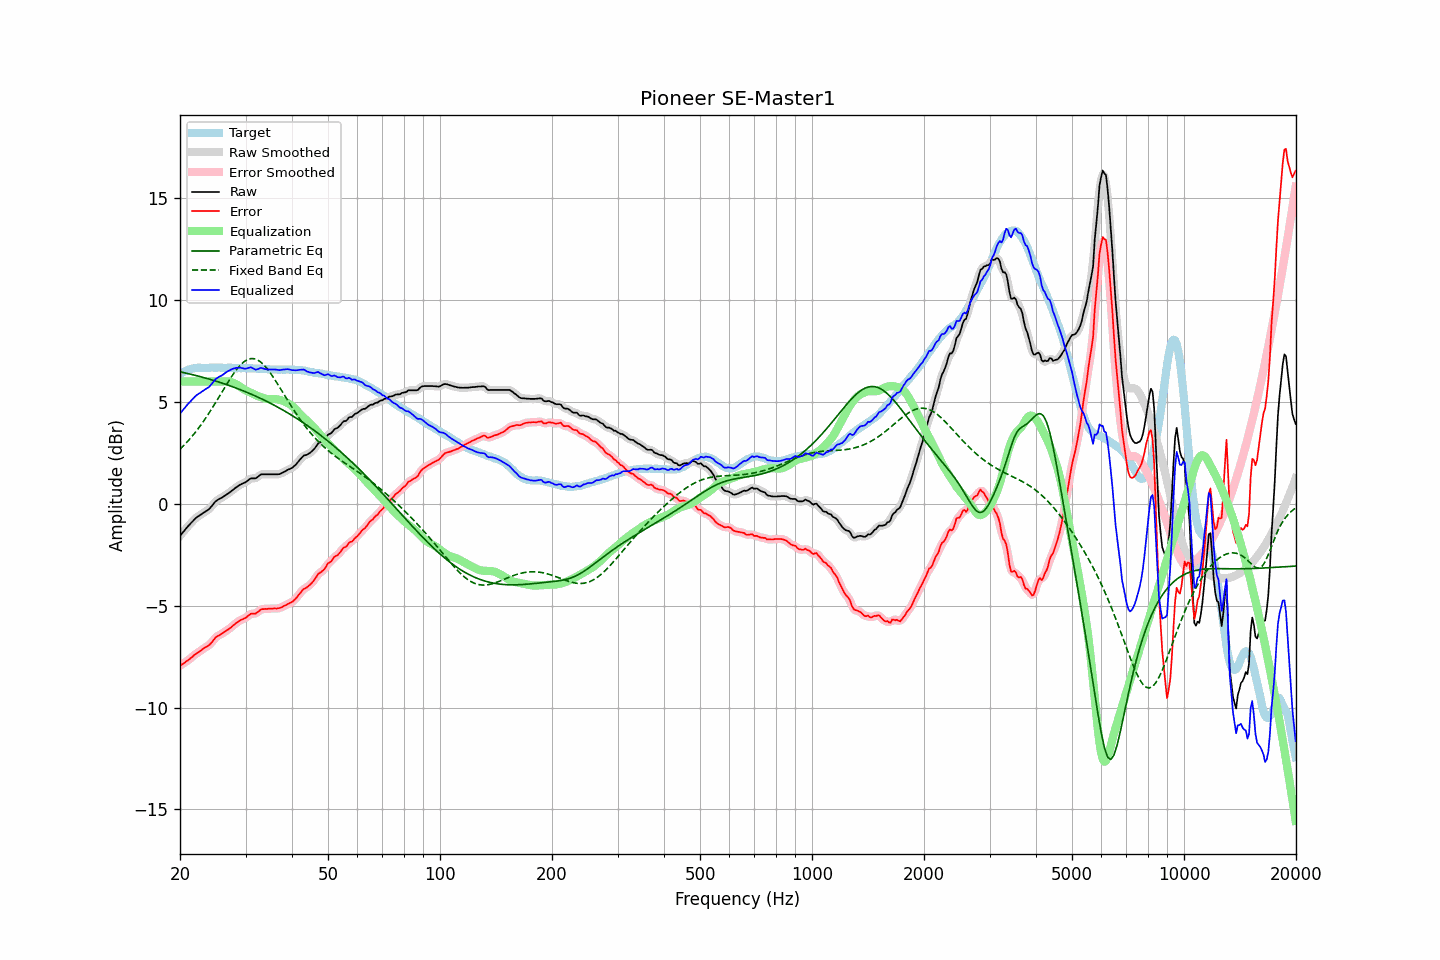

The data file committed next to this chart (first rows):
frequency, raw, error, smoothed, error_smoothed, equalization, parametric_eq, fixed_band_eq, equalized_raw, equalized_smoothed, target
20.00, -1.57, -7.94, -1.58, -7.94, 6.00, 6.48, 2.68, 4.43, 4.42, 6.36
20.20, -1.48, -7.90, -1.48, -7.89, 6.00, 6.46, 2.75, 4.52, 4.52, 6.41
20.40, -1.38, -7.84, -1.38, -7.84, 6.00, 6.44, 2.83, 4.62, 4.62, 6.46
20.61, -1.29, -7.79, -1.29, -7.79, 6.00, 6.42, 2.91, 4.71, 4.71, 6.49
20.81, -1.19, -7.73, -1.20, -7.74, 6.00, 6.41, 3.00, 4.81, 4.80, 6.54
21.02, -1.10, -7.68, -1.10, -7.68, 6.00, 6.39, 3.08, 4.90, 4.90, 6.58
21.23, -1.02, -7.62, -1.02, -7.62, 6.00, 6.37, 3.17, 4.98, 4.98, 6.60
21.44, -0.93, -7.55, -0.93, -7.55, 6.00, 6.35, 3.27, 5.07, 5.07, 6.62
21.66, -0.85, -7.49, -0.85, -7.48, 6.00, 6.33, 3.36, 5.15, 5.15, 6.64
21.87, -0.76, -7.41, -0.77, -7.42, 6.00, 6.31, 3.46, 5.24, 5.23, 6.65
22.09, -0.69, -7.36, -0.69, -7.36, 6.00, 6.29, 3.55, 5.31, 5.31, 6.67
22.31, -0.63, -7.31, -0.63, -7.31, 6.00, 6.27, 3.66, 5.37, 5.37, 6.68
22.54, -0.58, -7.26, -0.58, -7.26, 6.00, 6.25, 3.76, 5.42, 5.42, 6.68
22.76, -0.53, -7.21, -0.53, -7.20, 6.00, 6.23, 3.87, 5.47, 5.47, 6.68
22.99, -0.47, -7.14, -0.48, -7.14, 6.00, 6.21, 3.98, 5.53, 5.52, 6.67
23.22, -0.42, -7.09, -0.42, -7.09, 6.00, 6.19, 4.09, 5.58, 5.58, 6.66
23.45, -0.37, -7.04, -0.38, -7.04, 6.00, 6.17, 4.21, 5.63, 5.62, 6.66
23.69, -0.32, -7.00, -0.32, -6.99, 6.00, 6.14, 4.33, 5.68, 5.68, 6.67
23.92, -0.27, -6.94, -0.26, -6.94, 6.00, 6.12, 4.45, 5.73, 5.74, 6.67
24.16, -0.18, -6.86, -0.18, -6.87, 6.00, 6.10, 4.57, 5.82, 5.82, 6.68
24.40, -0.09, -6.78, -0.09, -6.77, 6.00, 6.08, 4.69, 5.91, 5.91, 6.69
24.65, 0.01, -6.67, 0.01, -6.67, 6.00, 6.05, 4.82, 6.01, 6.01, 6.68
24.89, 0.11, -6.57, 0.10, -6.58, 6.00, 6.03, 4.95, 6.11, 6.10, 6.68
25.14, 0.17, -6.51, 0.17, -6.51, 6.00, 6.00, 5.08, 6.17, 6.17, 6.68
25.39, 0.22, -6.47, 0.22, -6.46, 6.00, 5.98, 5.21, 6.22, 6.22, 6.69
25.65, 0.26, -6.43, 0.26, -6.42, 6.00, 5.95, 5.34, 6.26, 6.26, 6.69
25.91, 0.30, -6.38, 0.30, -6.38, 6.00, 5.93, 5.47, 6.30, 6.30, 6.68
26.16, 0.35, -6.33, 0.35, -6.32, 6.01, 5.90, 5.60, 6.36, 6.36, 6.67
26.43, 0.41, -6.27, 0.40, -6.27, 6.01, 5.87, 5.73, 6.42, 6.41, 6.67
26.69, 0.46, -6.21, 0.46, -6.22, 6.01, 5.85, 5.86, 6.47, 6.47, 6.67
26.96, 0.51, -6.17, 0.51, -6.17, 6.01, 5.82, 5.99, 6.51, 6.52, 6.68
27.23, 0.57, -6.11, 0.57, -6.11, 5.99, 5.79, 6.11, 6.56, 6.56, 6.68
27.50, 0.63, -6.05, 0.63, -6.05, 5.97, 5.76, 6.23, 6.60, 6.60, 6.68
27.77, 0.69, -5.98, 0.69, -5.98, 5.94, 5.74, 6.35, 6.63, 6.63, 6.67
28.05, 0.75, -5.92, 0.75, -5.91, 5.90, 5.71, 6.46, 6.65, 6.65, 6.66
28.33, 0.81, -5.85, 0.81, -5.85, 5.86, 5.68, 6.57, 6.67, 6.67, 6.65
28.62, 0.86, -5.79, 0.86, -5.79, 5.82, 5.65, 6.67, 6.67, 6.68, 6.65
28.90, 0.92, -5.74, 0.91, -5.74, 5.77, 5.62, 6.76, 6.68, 6.68, 6.66
29.19, 0.96, -5.69, 0.96, -5.70, 5.71, 5.59, 6.84, 6.67, 6.67, 6.65
29.48, 1.00, -5.67, 0.99, -5.66, 5.66, 5.55, 6.92, 6.65, 6.65, 6.67
29.78, 1.03, -5.63, 1.03, -5.63, 5.61, 5.52, 6.98, 6.63, 6.63, 6.65
30.08, 1.07, -5.60, 1.07, -5.59, 5.56, 5.49, 7.03, 6.63, 6.64, 6.66
30.38, 1.13, -5.52, 1.13, -5.52, 5.52, 5.46, 7.08, 6.65, 6.66, 6.65
30.68, 1.19, -5.46, 1.19, -5.46, 5.49, 5.42, 7.10, 6.68, 6.68, 6.65
30.99, 1.25, -5.40, 1.23, -5.42, 5.45, 5.39, 7.12, 6.70, 6.68, 6.65
31.30, 1.25, -5.40, 1.25, -5.40, 5.41, 5.36, 7.13, 6.66, 6.66, 6.64
31.61, 1.25, -5.39, 1.25, -5.39, 5.37, 5.32, 7.12, 6.62, 6.62, 6.64
31.93, 1.25, -5.39, 1.26, -5.38, 5.33, 5.28, 7.10, 6.58, 6.60, 6.64
32.24, 1.30, -5.33, 1.30, -5.33, 5.30, 5.25, 7.07, 6.60, 6.60, 6.63
32.57, 1.36, -5.28, 1.36, -5.27, 5.27, 5.21, 7.02, 6.63, 6.63, 6.64
32.89, 1.43, -5.20, 1.41, -5.22, 5.24, 5.18, 6.97, 6.67, 6.65, 6.63
33.22, 1.45, -5.17, 1.44, -5.18, 5.21, 5.14, 6.90, 6.66, 6.65, 6.62
33.55, 1.45, -5.17, 1.45, -5.16, 5.18, 5.10, 6.83, 6.63, 6.64, 6.62
33.89, 1.45, -5.16, 1.45, -5.16, 5.16, 5.06, 6.74, 6.61, 6.61, 6.60
34.23, 1.45, -5.16, 1.45, -5.16, 5.15, 5.02, 6.65, 6.60, 6.60, 6.61
34.57, 1.45, -5.15, 1.45, -5.15, 5.14, 4.98, 6.55, 6.59, 6.59, 6.60
34.92, 1.45, -5.15, 1.45, -5.15, 5.14, 4.94, 6.44, 6.59, 6.59, 6.59
35.27, 1.45, -5.14, 1.45, -5.14, 5.15, 4.90, 6.33, 6.59, 6.59, 6.59
35.62, 1.45, -5.14, 1.45, -5.14, 5.15, 4.86, 6.21, 6.60, 6.60, 6.59
35.97, 1.45, -5.14, 1.45, -5.14, 5.14, 4.82, 6.09, 6.59, 6.59, 6.58
... 635 more rows
